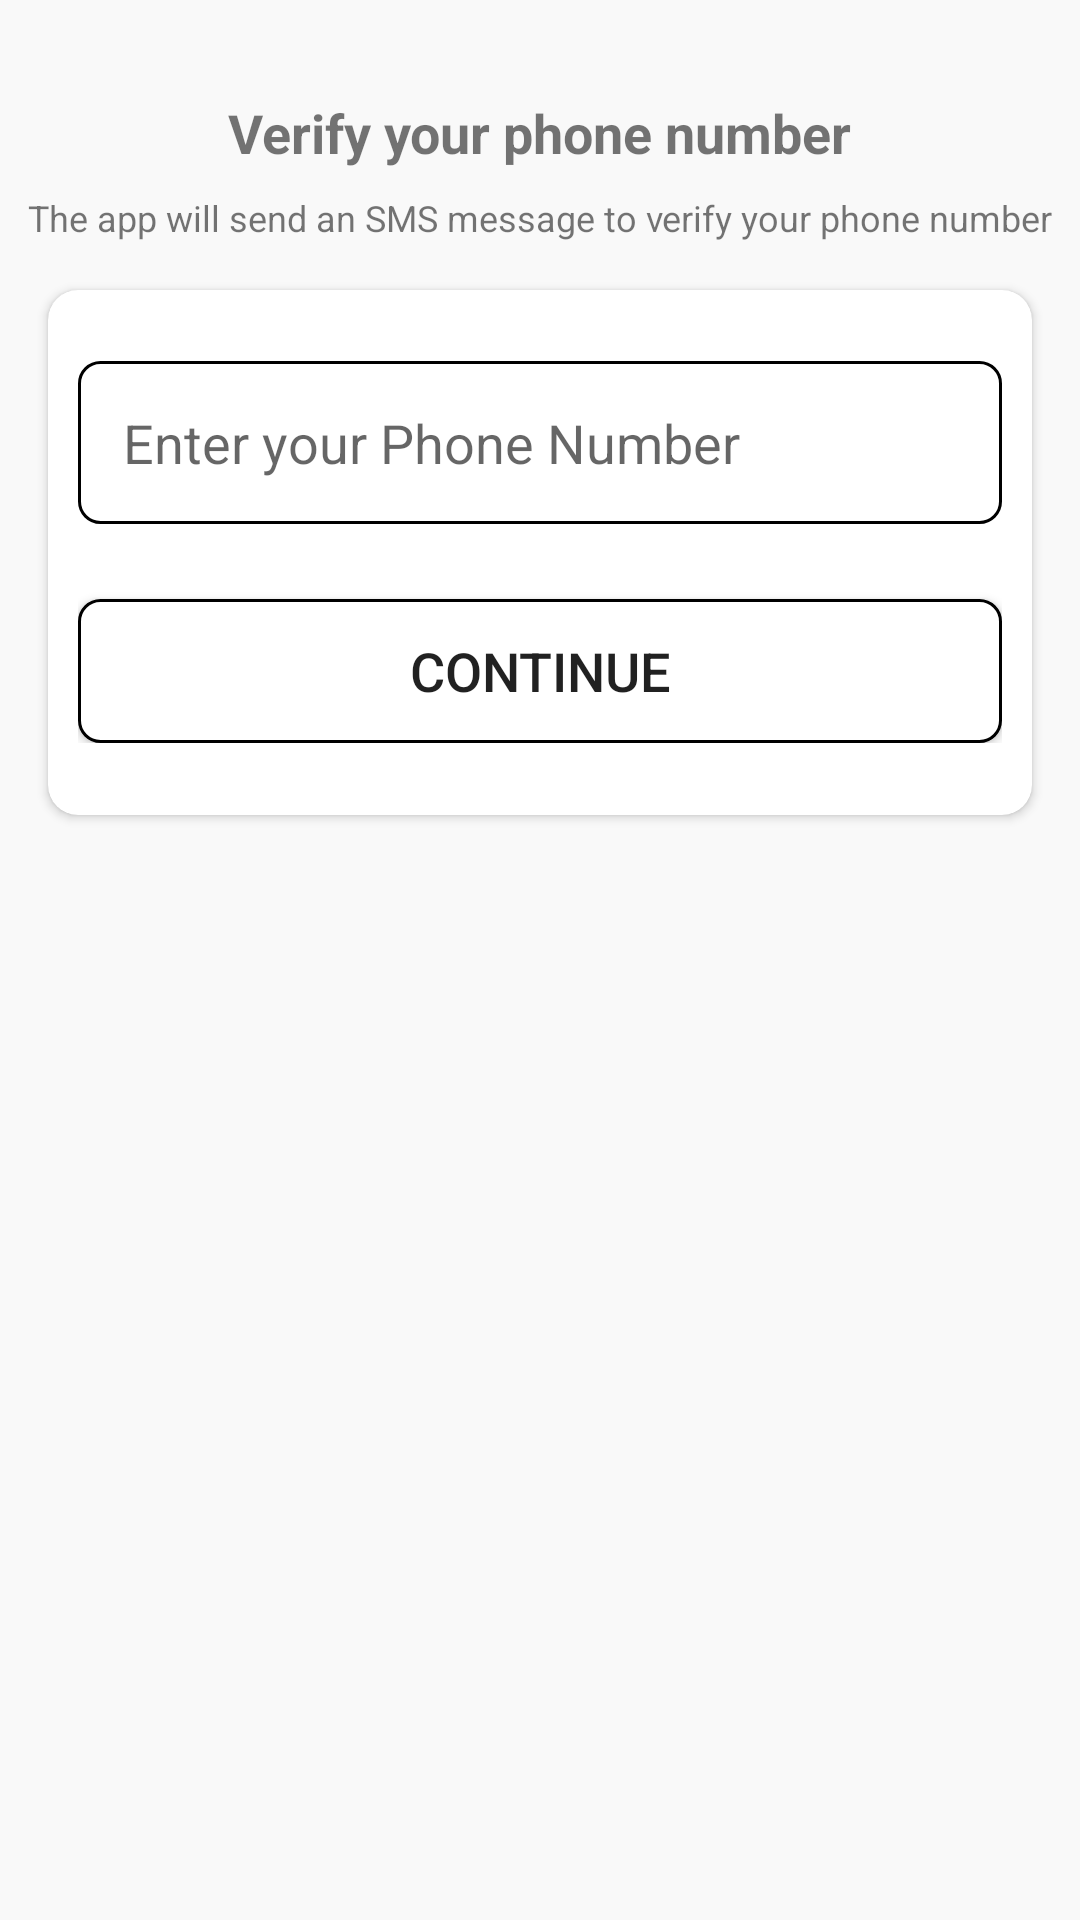

Produce the Android XML layout that renders to this screen, including the resource entries it uses.
<!-- AndroidManifest.xml: application theme Theme.Whatsapp_clone -->
<!-- res/layout/activity_phone_number.xml -->
<?xml version="1.0" encoding="utf-8"?>
<androidx.constraintlayout.widget.ConstraintLayout xmlns:android="http://schemas.android.com/apk/res/android"
    xmlns:app="http://schemas.android.com/apk/res-auto"
    xmlns:tools="http://schemas.android.com/tools"
    android:layout_width="match_parent"
    android:layout_height="match_parent"
    android:background="#f9f9f9"
    android:backgroundTint="#f9f9f9"
    tools:context=".activities.phone_number_activity">

    <ImageView
        android:id="@+id/imageView"
        android:layout_width="wrap_content"
        android:layout_height="wrap_content"
        android:layout_marginTop="16dp"
        android:src="@drawable/mobile_auth"
        app:layout_constraintEnd_toEndOf="parent"
        app:layout_constraintStart_toStartOf="parent"
        app:layout_constraintTop_toTopOf="parent" />

    <TextView
        android:id="@+id/textView"
        android:layout_width="wrap_content"
        android:layout_height="wrap_content"
        android:layout_marginTop="16dp"
        android:text="Verify your phone number"
        android:textSize="18sp"
        android:textStyle="bold"
        app:layout_constraintEnd_toEndOf="@+id/imageView"
        app:layout_constraintStart_toStartOf="@+id/imageView"
        app:layout_constraintTop_toBottomOf="@+id/imageView" />

    <TextView
        android:id="@+id/textView2"
        android:layout_width="wrap_content"
        android:layout_height="wrap_content"
        android:layout_marginTop="8dp"
        android:gravity="center"
        android:text="The app will send an SMS message to verify your phone number"
        android:textSize="12sp"
        app:layout_constraintEnd_toEndOf="@+id/textView"
        app:layout_constraintStart_toStartOf="@+id/textView"
        app:layout_constraintTop_toBottomOf="@+id/textView" />

    <androidx.cardview.widget.CardView
        android:layout_width="match_parent"
        android:layout_height="175dp"
        android:layout_marginStart="16dp"
        android:layout_marginTop="16dp"
        android:layout_marginEnd="16dp"
        app:cardCornerRadius="10dp"
        app:layout_constraintEnd_toEndOf="parent"
        app:layout_constraintStart_toStartOf="parent"
        app:layout_constraintTop_toBottomOf="@+id/textView2">

        <LinearLayout
            android:layout_width="match_parent"
            android:layout_height="wrap_content"
            android:layout_margin="10dp"
            android:orientation="vertical"
            android:layout_gravity="center">

            <EditText
                android:id="@+id/phoneBox"
                android:layout_width="match_parent"
                android:layout_height="wrap_content"
                android:background="@drawable/textbox_outline"
                android:ems="10"
                android:hint="Enter your Phone Number"
                android:padding="15dp" />

            <androidx.appcompat.widget.AppCompatButton
                android:id="@+id/continueBtn"
                android:layout_width="match_parent"
                android:layout_height="48dp"
                android:layout_marginTop="25dp"
                android:background="@drawable/continue_but"
                android:text="Continue"
                android:textSize="18sp" />


                   </LinearLayout>
    </androidx.cardview.widget.CardView>
</androidx.constraintlayout.widget.ConstraintLayout>
<!-- resources referenced by this layout -->
<resources>
  <!-- drawable continue_but (drawable) -->
  <?xml version="1.0" encoding="utf-8"?>
  <shape xmlns:android="http://schemas.android.com/apk/res/android">
  
      <solid
          android:color="@color/white"/>
  
      <stroke
          android:color="@color/black"
          android:width="1dp"/>
      <corners
          android:radius="7dp"/>
  
  
  </shape>
  <!-- drawable textbox_outline (drawable) -->
  <?xml version="1.0" encoding="utf-8"?>
  <shape xmlns:android="http://schemas.android.com/apk/res/android">
  
      <solid
          android:color="@color/white"/>
  
      <stroke
          android:color="@color/black"
          android:width="1dp"/>
      <corners
          android:radius="7dp"/>
  
  </shape>
  <style name="Theme.Whatsapp_clone" parent="Theme.MaterialComponents.DayNight.DarkActionBar">
          
          <item name="colorPrimary">#13191C</item>
          <item name="colorPrimaryVariant">#13191C</item>
          <item name="colorOnPrimary">@color/white</item>
          
          <item name="colorSecondary">@color/teal_200</item>
          <item name="colorSecondaryVariant">@color/teal_700</item>
          <item name="colorOnSecondary">@color/black</item>
          
          <item name="android:statusBarColor" tools:targetApi="l">?attr/colorPrimaryVariant</item>
          
      </style>
  <!-- not gathered from this repository: default colours our renderer supplied (Android Studio template values) -->
  <color name="teal_200">#FF03DAC5</color>
  <color name="teal_700">#FF018786</color>
  <color name="black">#FF000000</color>
  <color name="white">#FFFFFFFF</color>
</resources>
